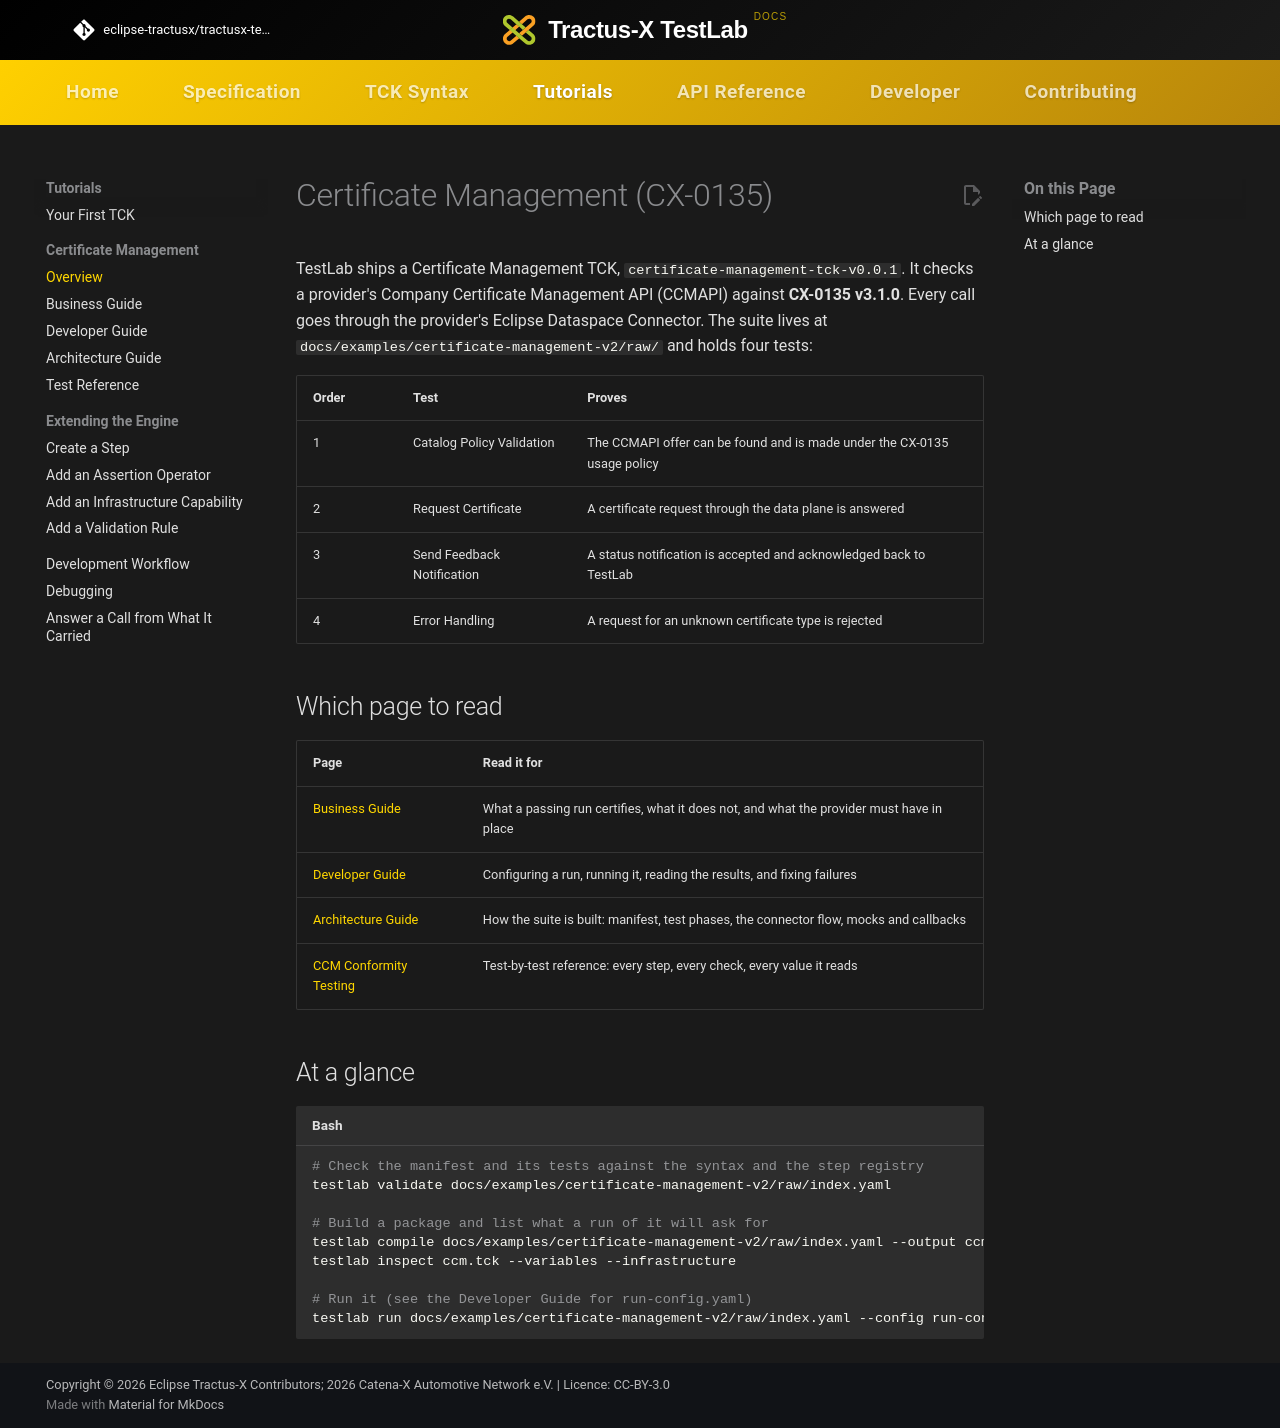

repository: eclipse-tractusx/tractusx-testlab · page: tutorials/certificate-management/index.html · generator: mkdocs

<!--
 Eclipse Tractus-X - Tractus-X TestLab

 Copyright (c) 2026 Contributors to the Eclipse Foundation

 See the NOTICE file(s) distributed with this work for additional
 information regarding copyright ownership.

 This program and the accompanying materials are made available under the
 terms of the Apache License, Version 2.0 which is available at
 https://www.apache.org/licenses/LICENSE-2.0.

 Unless required by applicable law or agreed to in writing, software
 distributed under the License is distributed on an "AS IS" BASIS, WITHOUT
 WARRANTIES OR CONDITIONS OF ANY KIND, either express or implied. See the
 License for the specific language governing permissions and limitations
 under the License.

 SPDX-License-Identifier: Apache-2.0
-->
<!-- This documentation was partially generated using artificial intelligence (AI) (Tool: Claude Code, Model: Claude Opus 5). -->
<!-- It was reviewed and tested by a human committer. -->

# Certificate Management (CX-0135)

TestLab ships a Certificate Management TCK, `certificate-management-tck-v0.0.1`. It checks a provider's Company Certificate Management API (CCMAPI) against **CX-0135 v3.1.0**. Every call goes through the provider's Eclipse Dataspace Connector. The suite lives at `docs/examples/certificate-management-v2/raw/` and holds four tests:

| Order | Test | Proves |
| --- | --- | --- |
| 1 | Catalog Policy Validation | The CCMAPI offer can be found and is made under the CX-0135 usage policy |
| 2 | Request Certificate | A certificate request through the data plane is answered |
| 3 | Send Feedback Notification | A status notification is accepted and acknowledged back to TestLab |
| 4 | Error Handling | A request for an unknown certificate type is rejected |

## Which page to read

| Page | Read it for |
| --- | --- |
| [Business Guide](ccm-business-guide.md) | What a passing run certifies, what it does not, and what the provider must have in place |
| [Developer Guide](ccm-developer-guide.md) | Configuring a run, running it, reading the results, and fixing failures |
| [Architecture Guide](ccm-architecture-guide.md) | How the suite is built: manifest, test phases, the connector flow, mocks and callbacks |
| [CCM Conformity Testing](ccm-conformity-testing.md) | Test-by-test reference: every step, every check, every value it reads |

## At a glance

```bash
# Check the manifest and its tests against the syntax and the step registry
testlab validate docs/examples/certificate-management-v2/raw/index.yaml

# Build a package and list what a run of it will ask for
testlab compile docs/examples/certificate-management-v2/raw/index.yaml --output ccm.tck
testlab inspect ccm.tck --variables --infrastructure

# Run it (see the Developer Guide for run-config.yaml)
testlab run docs/examples/certificate-management-v2/raw/index.yaml --config run-config.yaml
```
